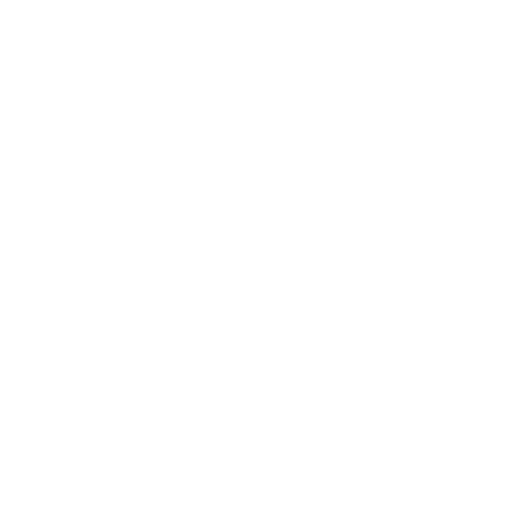
t = 0.00 s
t = 0.30 s: frame unchanged from t = 0.00 s, image omitted
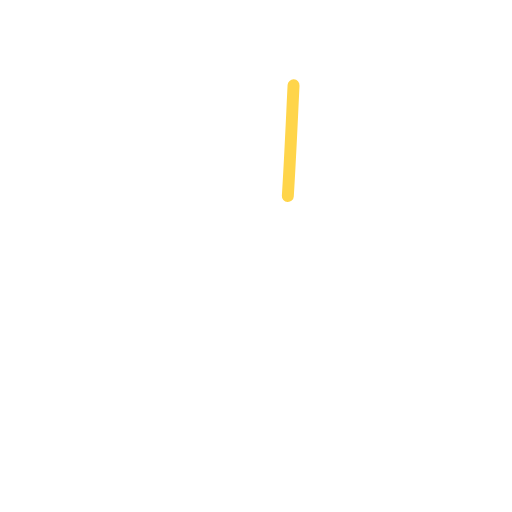
t = 0.80 s
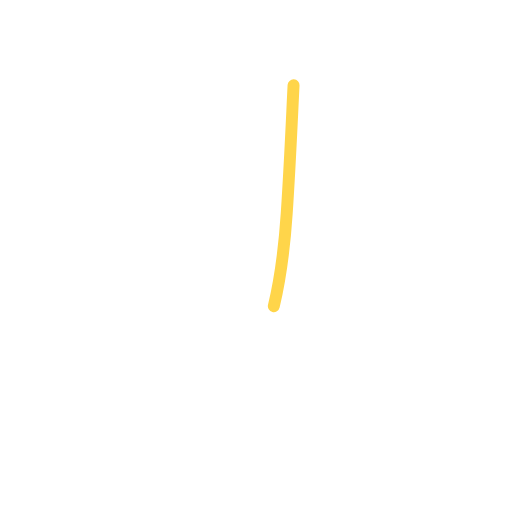
t = 1.30 s
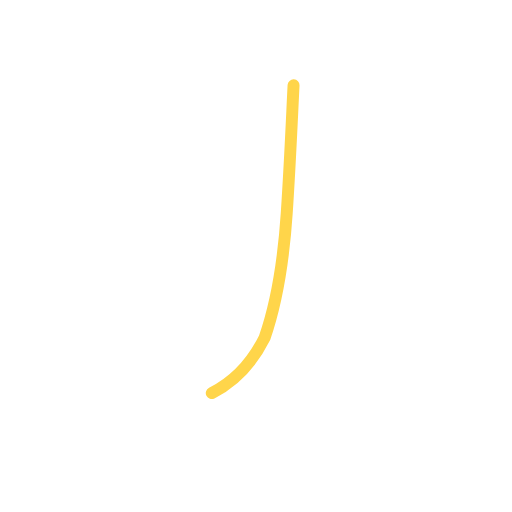
t = 1.80 s
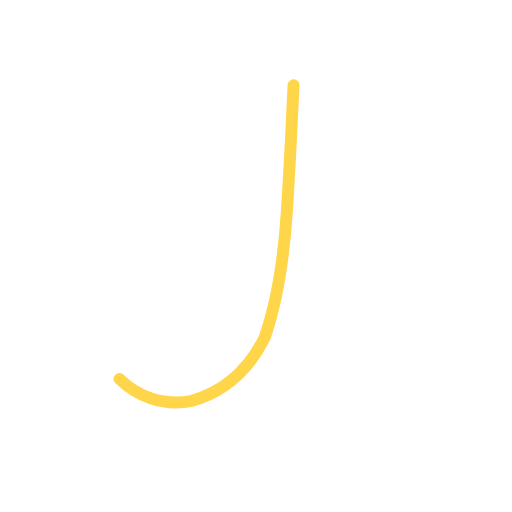
t = 2.30 s

The animated SVG that drew these frames (rendered in a browser with its animation timeline set to each time). Animation: 1 SMIL element (animate=1); one cycle of 2.30 s.

<svg xmlns="http://www.w3.org/2000/svg" viewBox="0 0 300 300">
  <path d="M172,50 C171,70 170,95 168,125 C166,155 162,178 155,198 C145,218 130,230 112,235 C95,238 80,232 70,222" fill="none" stroke="#FFD54A" stroke-width="7" stroke-linecap="round"
    stroke-dasharray="260" stroke-dashoffset="260">
    <animate attributeName="stroke-dashoffset" from="260" to="0" dur="2s" fill="freeze" begin="0.3s"/>
  </path>
</svg>
